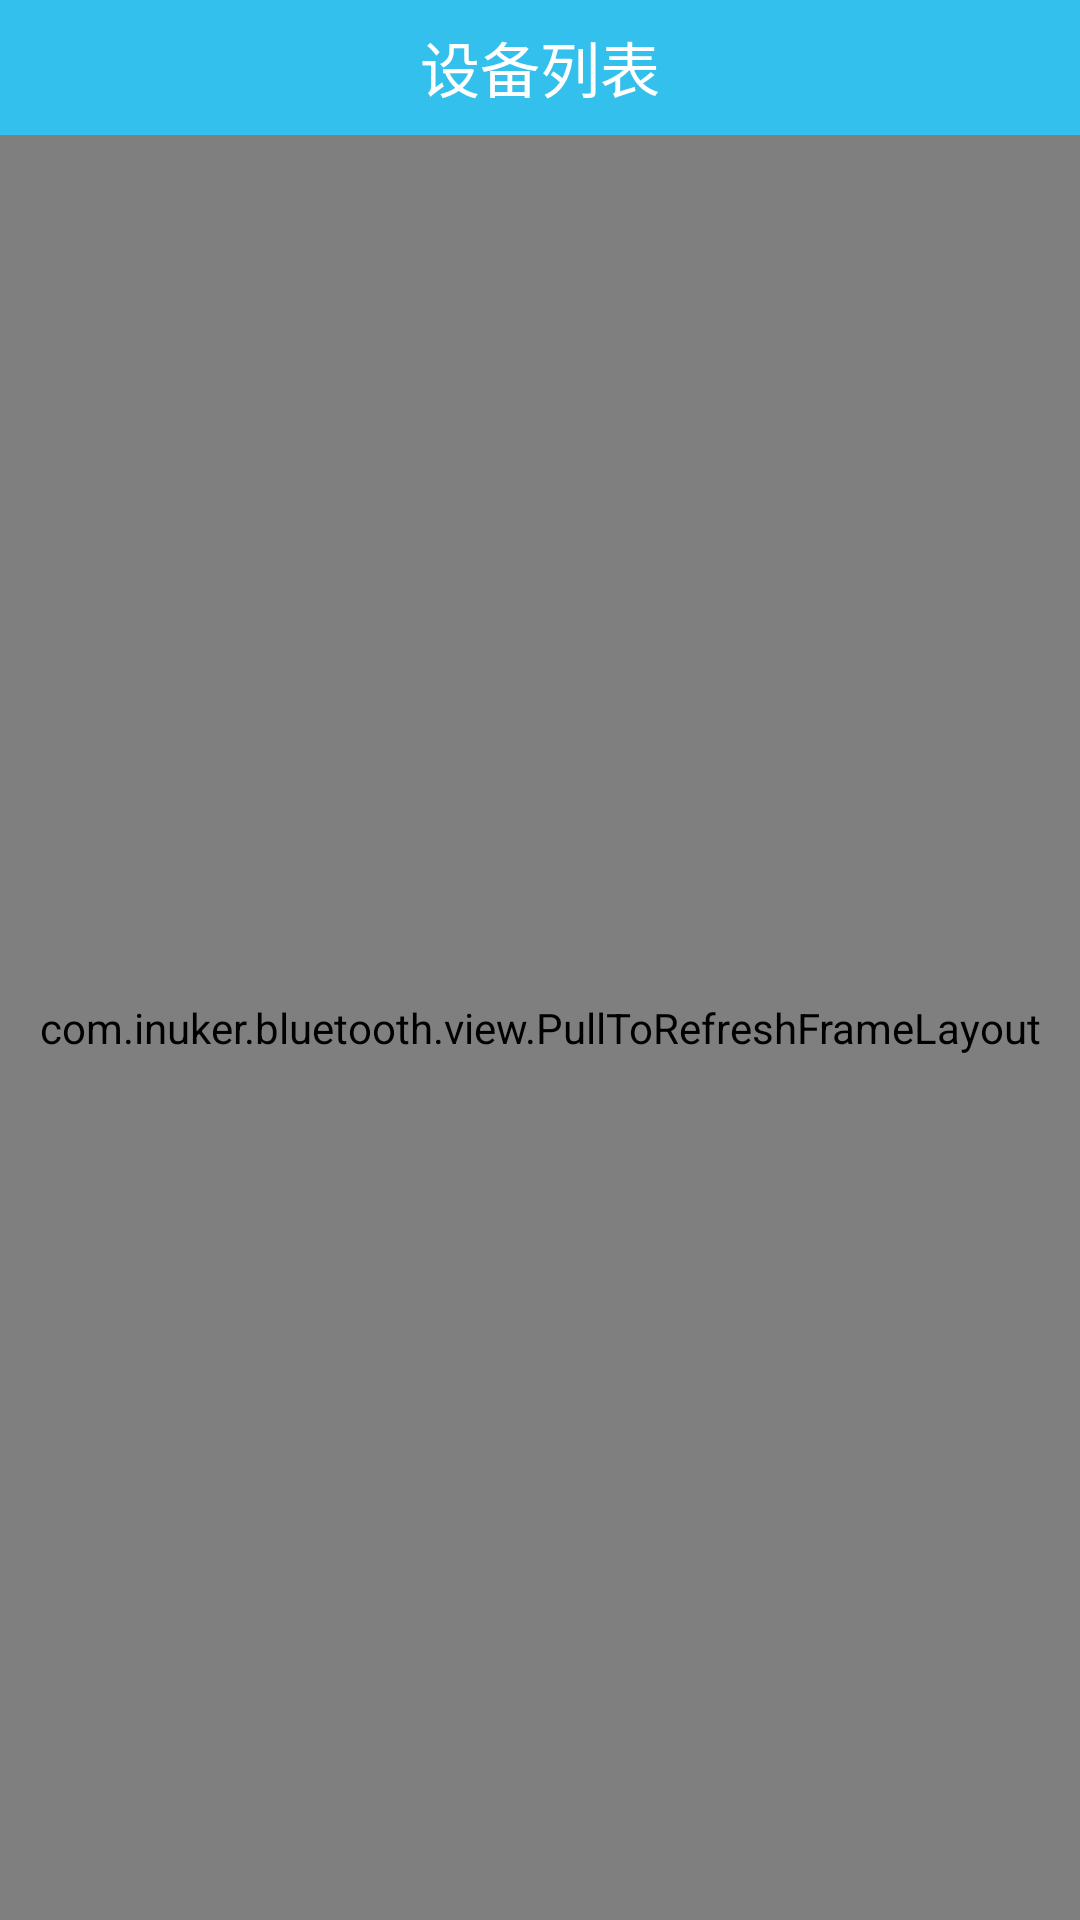

Produce the Android XML layout that renders to this screen, including the resource entries it uses.
<!-- AndroidManifest.xml: application theme AppTheme -->
<!-- res/layout/content_main.xml -->
<?xml version="1.0" encoding="utf-8"?>
<RelativeLayout xmlns:android="http://schemas.android.com/apk/res/android"
    xmlns:custom="http://schemas.android.com/apk/res-auto"
    xmlns:tools="http://schemas.android.com/tools"
    android:layout_width="match_parent"
    android:layout_height="match_parent"
    android:orientation="vertical"
    tools:context=".MainActivity"
    tools:showIn="@layout/activity_main">

    <TextView
        android:id="@+id/title"
        android:layout_width="match_parent"
        android:layout_height="45dp"
        android:layout_alignParentTop="true"
        android:background="#33C0ED"
        android:gravity="center"
        android:text="@string/devices"
        android:textColor="#ffffff"
        android:textSize="20sp" />

    <com.inuker.bluetooth.view.PullToRefreshFrameLayout
        android:id="@+id/pulllayout"
        android:layout_width="match_parent"
        android:layout_height="match_parent"
        android:layout_below="@id/title"
        custom:has_divider="true"
        custom:has_footer="false"
        custom:has_header="true"
        custom:has_shadow="false" />
</RelativeLayout>
<!-- res/layout/activity_main.xml (included above) -->
<?xml version="1.0" encoding="utf-8"?>
<androidx.coordinatorlayout.widget.CoordinatorLayout xmlns:android="http://schemas.android.com/apk/res/android"
    xmlns:tools="http://schemas.android.com/tools"
    android:layout_width="match_parent"
    android:layout_height="match_parent"
    android:fitsSystemWindows="true"
    tools:context=".MainActivity">

    <include layout="@layout/content_main" />


</androidx.coordinatorlayout.widget.CoordinatorLayout>
<!-- resources referenced by this layout -->
<resources>
  <string name="devices">设备列表</string>
  <style name="AppTheme" parent="Theme.AppCompat.Light.NoActionBar">
          
          <item name="colorPrimary">@color/colorPrimary</item>
          <item name="colorPrimaryDark">@color/colorPrimaryDark</item>
          <item name="colorAccent">@color/colorAccent</item>
      </style>
  <!-- not gathered from this repository: default colours our renderer supplied (Android Studio template values) -->
  <color name="colorPrimary">#FF6200EE</color>
  <color name="colorPrimaryDark">#FF3700B3</color>
  <color name="colorAccent">#FF03DAC5</color>
</resources>
